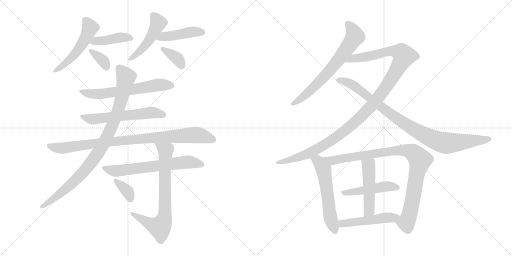
t = 0.00 s
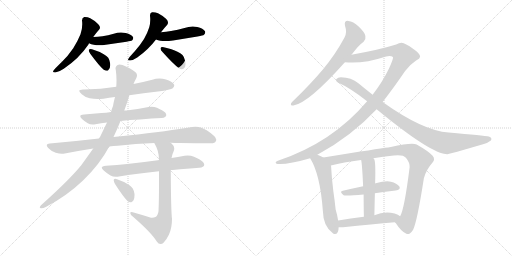
t = 3.19 s
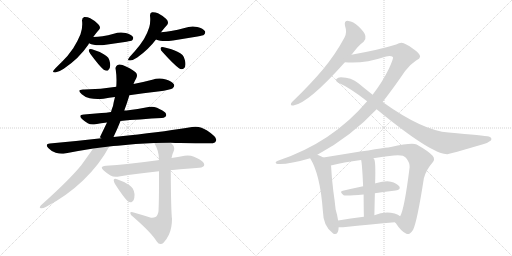
t = 6.39 s
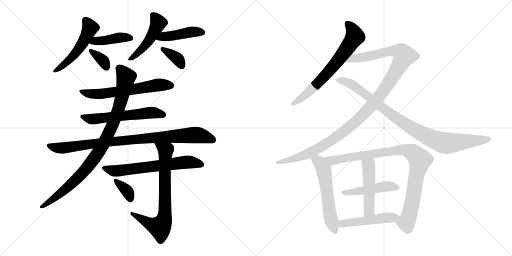
t = 9.58 s
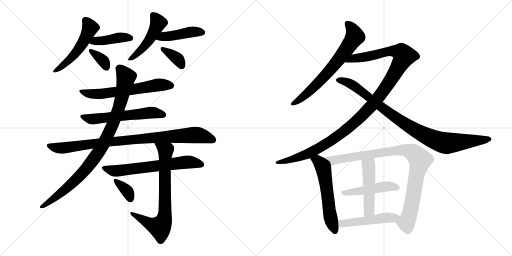
t = 12.78 s
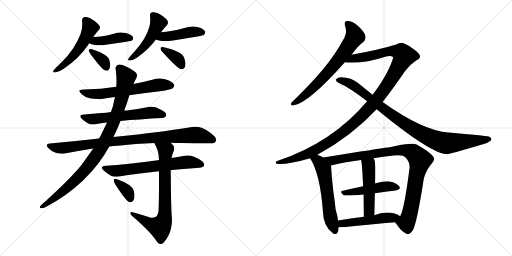
t = 15.97 s

The animated SVG that drew these frames (rendered in a browser with its animation timeline set to each time). Animation: 21 CSS @keyframes rules; one cycle of 15.97 s.

<svg version="1.1" viewBox="0 0 2048 1024" xmlns="http://www.w3.org/2000/svg">
  <g stroke="lightgray" stroke-dasharray="1,1" stroke-width="1" transform="scale(4, 4)">
    <line x1="0" y1="0" x2="256" y2="256"></line>
    <line x1="256" y1="0" x2="0" y2="256"></line>
    <line x1="128" y1="0" x2="128" y2="256"></line>
    <line x1="0" y1="128" x2="256" y2="128"></line>
    <line x1="256" y1="0" x2="512" y2="256"></line>
    <line x1="512" y1="0" x2="256" y2="256"></line>
    <line x1="384" y1="0" x2="384" y2="256"></line>
    <line x1="256" y1="128" x2="512" y2="128"></line>
  </g>
<g transform="scale(1, -1) translate(0, -850)">
   <style type="text/css">
    @keyframes keyframes0 {
      from {
       stroke: black;
       stroke-dashoffset: 525;
       stroke-width: 128;
       }
       63% {
       animation-timing-function: step-end;
       stroke: black;
       stroke-dashoffset: 0;
       stroke-width: 128;
       }
       to {
       stroke: black;
       stroke-width: 1024;
       }
       }
       #make-me-a-hanzi-animation-0 {
         animation: keyframes0 0.677246s both;
         animation-delay: 0.000000s;
         animation-timing-function: linear;
       }
    @keyframes keyframes1 {
      from {
       stroke: black;
       stroke-dashoffset: 417;
       stroke-width: 128;
       }
       58% {
       animation-timing-function: step-end;
       stroke: black;
       stroke-dashoffset: 0;
       stroke-width: 128;
       }
       to {
       stroke: black;
       stroke-width: 1024;
       }
       }
       #make-me-a-hanzi-animation-1 {
         animation: keyframes1 0.589355s both;
         animation-delay: 0.677246s;
         animation-timing-function: linear;
       }
    @keyframes keyframes2 {
      from {
       stroke: black;
       stroke-dashoffset: 355;
       stroke-width: 128;
       }
       54% {
       animation-timing-function: step-end;
       stroke: black;
       stroke-dashoffset: 0;
       stroke-width: 128;
       }
       to {
       stroke: black;
       stroke-width: 1024;
       }
       }
       #make-me-a-hanzi-animation-2 {
         animation: keyframes2 0.538900s both;
         animation-delay: 1.266601s;
         animation-timing-function: linear;
       }
    @keyframes keyframes3 {
      from {
       stroke: black;
       stroke-dashoffset: 484;
       stroke-width: 128;
       }
       61% {
       animation-timing-function: step-end;
       stroke: black;
       stroke-dashoffset: 0;
       stroke-width: 128;
       }
       to {
       stroke: black;
       stroke-width: 1024;
       }
       }
       #make-me-a-hanzi-animation-3 {
         animation: keyframes3 0.643880s both;
         animation-delay: 1.805501s;
         animation-timing-function: linear;
       }
    @keyframes keyframes4 {
      from {
       stroke: black;
       stroke-dashoffset: 439;
       stroke-width: 128;
       }
       59% {
       animation-timing-function: step-end;
       stroke: black;
       stroke-dashoffset: 0;
       stroke-width: 128;
       }
       to {
       stroke: black;
       stroke-width: 1024;
       }
       }
       #make-me-a-hanzi-animation-4 {
         animation: keyframes4 0.607259s both;
         animation-delay: 2.449381s;
         animation-timing-function: linear;
       }
    @keyframes keyframes5 {
      from {
       stroke: black;
       stroke-dashoffset: 362;
       stroke-width: 128;
       }
       54% {
       animation-timing-function: step-end;
       stroke: black;
       stroke-dashoffset: 0;
       stroke-width: 128;
       }
       to {
       stroke: black;
       stroke-width: 1024;
       }
       }
       #make-me-a-hanzi-animation-5 {
         animation: keyframes5 0.544596s both;
         animation-delay: 3.056640s;
         animation-timing-function: linear;
       }
    @keyframes keyframes6 {
      from {
       stroke: black;
       stroke-dashoffset: 623;
       stroke-width: 128;
       }
       67% {
       animation-timing-function: step-end;
       stroke: black;
       stroke-dashoffset: 0;
       stroke-width: 128;
       }
       to {
       stroke: black;
       stroke-width: 1024;
       }
       }
       #make-me-a-hanzi-animation-6 {
         animation: keyframes6 0.756999s both;
         animation-delay: 3.601236s;
         animation-timing-function: linear;
       }
    @keyframes keyframes7 {
      from {
       stroke: black;
       stroke-dashoffset: 587;
       stroke-width: 128;
       }
       66% {
       animation-timing-function: step-end;
       stroke: black;
       stroke-dashoffset: 0;
       stroke-width: 128;
       }
       to {
       stroke: black;
       stroke-width: 1024;
       }
       }
       #make-me-a-hanzi-animation-7 {
         animation: keyframes7 0.727702s both;
         animation-delay: 4.358235s;
         animation-timing-function: linear;
       }
    @keyframes keyframes8 {
      from {
       stroke: black;
       stroke-dashoffset: 918;
       stroke-width: 128;
       }
       75% {
       animation-timing-function: step-end;
       stroke: black;
       stroke-dashoffset: 0;
       stroke-width: 128;
       }
       to {
       stroke: black;
       stroke-width: 1024;
       }
       }
       #make-me-a-hanzi-animation-8 {
         animation: keyframes8 0.997070s both;
         animation-delay: 5.085937s;
         animation-timing-function: linear;
       }
    @keyframes keyframes9 {
      from {
       stroke: black;
       stroke-dashoffset: 940;
       stroke-width: 128;
       }
       75% {
       animation-timing-function: step-end;
       stroke: black;
       stroke-dashoffset: 0;
       stroke-width: 128;
       }
       to {
       stroke: black;
       stroke-width: 1024;
       }
       }
       #make-me-a-hanzi-animation-9 {
         animation: keyframes9 1.014974s both;
         animation-delay: 6.083007s;
         animation-timing-function: linear;
       }
    @keyframes keyframes10 {
      from {
       stroke: black;
       stroke-dashoffset: 653;
       stroke-width: 128;
       }
       68% {
       animation-timing-function: step-end;
       stroke: black;
       stroke-dashoffset: 0;
       stroke-width: 128;
       }
       to {
       stroke: black;
       stroke-width: 1024;
       }
       }
       #make-me-a-hanzi-animation-10 {
         animation: keyframes10 0.781413s both;
         animation-delay: 7.097981s;
         animation-timing-function: linear;
       }
    @keyframes keyframes11 {
      from {
       stroke: black;
       stroke-dashoffset: 740;
       stroke-width: 128;
       }
       71% {
       animation-timing-function: step-end;
       stroke: black;
       stroke-dashoffset: 0;
       stroke-width: 128;
       }
       to {
       stroke: black;
       stroke-width: 1024;
       }
       }
       #make-me-a-hanzi-animation-11 {
         animation: keyframes11 0.852214s both;
         animation-delay: 7.879394s;
         animation-timing-function: linear;
       }
    @keyframes keyframes12 {
      from {
       stroke: black;
       stroke-dashoffset: 355;
       stroke-width: 128;
       }
       54% {
       animation-timing-function: step-end;
       stroke: black;
       stroke-dashoffset: 0;
       stroke-width: 128;
       }
       to {
       stroke: black;
       stroke-width: 1024;
       }
       }
       #make-me-a-hanzi-animation-12 {
         animation: keyframes12 0.538900s both;
         animation-delay: 8.731608s;
         animation-timing-function: linear;
       }
    @keyframes keyframes13 {
      from {
       stroke: black;
       stroke-dashoffset: 682;
       stroke-width: 128;
       }
       69% {
       animation-timing-function: step-end;
       stroke: black;
       stroke-dashoffset: 0;
       stroke-width: 128;
       }
       to {
       stroke: black;
       stroke-width: 1024;
       }
       }
       #make-me-a-hanzi-animation-13 {
         animation: keyframes13 0.805013s both;
         animation-delay: 9.270508s;
         animation-timing-function: linear;
       }
    @keyframes keyframes14 {
      from {
       stroke: black;
       stroke-dashoffset: 1184;
       stroke-width: 128;
       }
       79% {
       animation-timing-function: step-end;
       stroke: black;
       stroke-dashoffset: 0;
       stroke-width: 128;
       }
       to {
       stroke: black;
       stroke-width: 1024;
       }
       }
       #make-me-a-hanzi-animation-14 {
         animation: keyframes14 1.213542s both;
         animation-delay: 10.075521s;
         animation-timing-function: linear;
       }
    @keyframes keyframes15 {
      from {
       stroke: black;
       stroke-dashoffset: 932;
       stroke-width: 128;
       }
       75% {
       animation-timing-function: step-end;
       stroke: black;
       stroke-dashoffset: 0;
       stroke-width: 128;
       }
       to {
       stroke: black;
       stroke-width: 1024;
       }
       }
       #make-me-a-hanzi-animation-15 {
         animation: keyframes15 1.008464s both;
         animation-delay: 11.289063s;
         animation-timing-function: linear;
       }
    @keyframes keyframes16 {
      from {
       stroke: black;
       stroke-dashoffset: 576;
       stroke-width: 128;
       }
       65% {
       animation-timing-function: step-end;
       stroke: black;
       stroke-dashoffset: 0;
       stroke-width: 128;
       }
       to {
       stroke: black;
       stroke-width: 1024;
       }
       }
       #make-me-a-hanzi-animation-16 {
         animation: keyframes16 0.718750s both;
         animation-delay: 12.297527s;
         animation-timing-function: linear;
       }
    @keyframes keyframes17 {
      from {
       stroke: black;
       stroke-dashoffset: 949;
       stroke-width: 128;
       }
       76% {
       animation-timing-function: step-end;
       stroke: black;
       stroke-dashoffset: 0;
       stroke-width: 128;
       }
       to {
       stroke: black;
       stroke-width: 1024;
       }
       }
       #make-me-a-hanzi-animation-17 {
         animation: keyframes17 1.022298s both;
         animation-delay: 13.016277s;
         animation-timing-function: linear;
       }
    @keyframes keyframes18 {
      from {
       stroke: black;
       stroke-dashoffset: 473;
       stroke-width: 128;
       }
       61% {
       animation-timing-function: step-end;
       stroke: black;
       stroke-dashoffset: 0;
       stroke-width: 128;
       }
       to {
       stroke: black;
       stroke-width: 1024;
       }
       }
       #make-me-a-hanzi-animation-18 {
         animation: keyframes18 0.634928s both;
         animation-delay: 14.038575s;
         animation-timing-function: linear;
       }
    @keyframes keyframes19 {
      from {
       stroke: black;
       stroke-dashoffset: 488;
       stroke-width: 128;
       }
       61% {
       animation-timing-function: step-end;
       stroke: black;
       stroke-dashoffset: 0;
       stroke-width: 128;
       }
       to {
       stroke: black;
       stroke-width: 1024;
       }
       }
       #make-me-a-hanzi-animation-19 {
         animation: keyframes19 0.647135s both;
         animation-delay: 14.673503s;
         animation-timing-function: linear;
       }
    @keyframes keyframes20 {
      from {
       stroke: black;
       stroke-dashoffset: 492;
       stroke-width: 128;
       }
       62% {
       animation-timing-function: step-end;
       stroke: black;
       stroke-dashoffset: 0;
       stroke-width: 128;
       }
       to {
       stroke: black;
       stroke-width: 1024;
       }
       }
       #make-me-a-hanzi-animation-20 {
         animation: keyframes20 0.650391s both;
         animation-delay: 15.320638s;
         animation-timing-function: linear;
       }
</style>
<path d="M 353.0 671.5 Q 355.0 674.5 356.0 677.5 L 373.0 702.5 Q 384.0 718.5 396.0 731.5 Q 400.0 735.5 400.0 740.5 Q 400.0 746.5 393.0 753.5 Q 379.0 768.5 361.0 777.5 Q 351.0 782.5 340.0 782.5 L 337.0 782.5 Q 328.0 780.5 328.0 768.5 Q 329.0 761.5 329.0 753.5 Q 329.0 732.5 322.0 713.5 Q 312.0 688.5 293.0 657.5 Q 272.0 626.5 247.0 602.5 Q 225.0 581.5 215.0 569.5 Q 212.0 566.5 212.0 564.5 Q 212.0 560.5 221.0 560.5 Q 236.0 562.5 255.0 575.5 Q 317.0 617.5 353.0 671.5 Z" fill="lightgray"></path> 
<path d="M 356.0 677.5 Q 365.0 672.5 375.0 671.5 Q 385.0 669.5 397.0 669.5 Q 409.0 669.5 423.0 671.5 L 506.0 683.5 Q 525.0 687.5 528.0 688.5 Q 533.0 694.5 533.0 698.5 Q 533.0 700.5 532.0 702.5 Q 525.0 712.5 503.0 718.5 Q 493.0 720.5 484.0 720.5 Q 469.0 720.5 455.0 715.5 Q 432.0 708.5 410.0 705.5 Q 391.0 702.5 373.0 702.5 C 343.0 702.5 329.0 690.5 356.0 677.5 Z" fill="lightgray"></path> 
<path d="M 355.0 650.5 L 355.0 649.5 Q 355.0 644.5 361.0 635.5 Q 397.0 586.5 415.0 571.5 Q 422.0 567.5 427.0 567.5 Q 430.0 567.5 432.0 568.5 Q 441.0 574.5 441.0 589.5 Q 441.0 594.5 440.0 599.5 Q 437.0 613.5 433.0 619.5 Q 427.0 627.5 415.0 633.5 Q 398.0 644.5 368.0 653.5 Q 365.0 654.5 362.0 654.5 Q 357.0 654.5 355.0 650.5 Z" fill="lightgray"></path> 
<path d="M 644.0 721.5 Q 657.0 738.5 669.0 751.5 Q 672.0 755.5 672.0 760.5 Q 672.0 767.5 665.0 774.5 Q 650.0 788.5 632.0 797.5 Q 622.0 801.5 612.0 801.5 L 608.0 801.5 Q 600.0 799.5 600.0 789.5 L 600.0 787.5 Q 601.0 779.5 601.0 771.5 Q 601.0 756.5 597.0 741.5 Q 591.0 721.5 576.0 694.5 Q 559.0 667.5 540.0 646.5 Q 522.0 627.5 515.0 617.5 Q 512.0 613.5 512.0 611.5 Q 512.0 608.5 518.0 608.5 L 521.0 608.5 Q 534.0 610.5 549.0 620.5 Q 594.0 652.5 624.0 692.5 L 644.0 721.5 Z" fill="lightgray"></path> 
<path d="M 624.0 692.5 Q 632.0 688.5 641.0 687.5 Q 650.0 686.5 661.0 686.5 Q 675.0 686.5 692.0 688.5 Q 741.0 697.5 790.0 704.5 Q 813.0 708.5 816.0 711.5 Q 821.0 717.5 821.0 721.5 Q 821.0 723.5 820.0 725.5 Q 813.0 736.5 789.0 742.5 Q 780.0 744.5 771.0 744.5 Q 754.0 744.5 738.0 738.5 Q 711.0 730.5 684.0 726.5 Q 665.0 722.5 644.0 721.5 C 614.0 719.5 596.0 704.5 624.0 692.5 Z" fill="lightgray"></path> 
<path d="M 642.0 657.5 L 642.0 656.5 Q 642.0 650.5 650.0 642.5 Q 695.0 592.5 716.0 577.5 Q 721.0 573.5 726.0 573.5 Q 731.0 573.5 735.0 576.5 Q 742.0 581.5 742.0 593.5 Q 742.0 600.5 740.0 608.5 Q 736.0 624.5 730.0 630.5 Q 722.0 637.5 710.0 643.5 Q 689.0 654.5 655.0 661.5 Q 652.0 662.5 650.0 662.5 Q 643.0 662.5 642.0 657.5 Z" fill="lightgray"></path> 
<path d="M 517.0 469.5 Q 574.0 478.5 632.0 484.5 Q 684.0 491.5 691.0 497.5 Q 697.0 503.5 697.0 508.5 Q 697.0 510.5 696.0 512.5 Q 689.0 525.5 664.0 532.5 Q 651.0 536.5 638.0 536.5 Q 623.0 536.5 609.0 531.5 Q 571.0 521.5 534.0 514.5 L 465.0 503.5 Q 404.0 493.5 337.0 492.5 L 332.0 492.5 Q 317.0 492.5 317.0 486.5 Q 317.0 482.5 327.0 473.5 Q 340.0 461.5 359.0 457.5 Q 373.0 454.5 391.0 454.5 Q 402.0 454.5 414.0 455.5 Q 436.0 459.5 460.0 462.5 L 517.0 469.5 Z" fill="lightgray"></path> 
<path d="M 482.0 366.5 Q 518.0 371.5 560.0 372.5 Q 608.0 377.5 647.0 378.5 Q 664.0 380.5 665.0 389.5 L 665.0 390.5 Q 665.0 400.5 648.0 409.5 Q 641.0 413.5 628.0 419.5 Q 617.0 423.5 606.0 423.5 Q 600.0 423.5 594.0 422.5 Q 551.0 414.5 506.0 408.5 L 497.0 408.5 L 444.0 402.5 Q 424.0 399.5 406.0 398.5 L 336.0 392.5 Q 321.0 391.5 321.0 385.5 Q 321.0 381.5 328.0 374.5 Q 339.0 364.5 351.0 357.5 Q 359.0 352.5 371.0 352.5 Q 376.0 352.5 382.0 353.5 Q 404.0 357.5 428.0 360.5 L 482.0 366.5 Z" fill="lightgray"></path> 
<path d="M 512.0 308.5 L 454.0 302.5 L 396.0 296.5 Q 301.0 285.5 199.0 276.5 Q 187.0 275.5 187.0 269.5 Q 187.0 265.5 193.0 258.5 Q 207.0 243.5 223.0 239.5 Q 237.0 235.5 248.0 235.5 Q 254.0 235.5 259.0 236.5 Q 315.0 247.5 373.0 256.5 L 437.0 264.5 Q 453.0 267.5 471.0 267.5 Q 542.0 275.5 617.0 278.5 L 682.0 279.5 Q 701.0 278.5 720.0 278.5 Q 816.0 277.5 840.0 277.5 L 844.0 277.5 Q 860.0 277.5 863.0 285.5 Q 865.0 288.5 865.0 292.5 Q 865.0 300.5 853.0 309.5 Q 827.0 332.5 806.0 339.5 Q 795.0 343.5 782.0 343.5 Q 775.0 343.5 768.0 342.5 Q 674.0 326.5 512.0 308.5 Z" fill="lightgray"></path> 
<path d="M 454.0 302.5 Q 469.0 333.5 482.0 366.5 L 497.0 408.5 Q 507.0 434.5 516.0 464.5 Q 517.0 466.5 517.0 469.5 L 534.0 514.5 Q 539.0 527.5 545.0 537.5 Q 548.0 543.5 548.0 548.5 Q 548.0 554.5 545.0 558.5 Q 537.0 568.5 506.0 583.5 Q 488.0 592.5 478.0 592.5 Q 476.0 592.5 474.0 591.5 Q 462.0 587.5 462.0 576.5 Q 462.0 574.5 463.0 571.5 Q 466.0 550.5 466.0 529.5 Q 466.0 516.5 465.0 503.5 L 460.0 462.5 Q 455.0 444.5 452.0 426.5 Q 447.0 414.5 444.0 402.5 L 428.0 360.5 L 400.0 302.5 Q 397.0 299.5 396.0 296.5 L 373.0 256.5 L 325.0 189.5 Q 278.0 131.5 164.0 29.5 Q 159.0 24.5 159.0 21.5 Q 159.0 18.5 164.0 17.5 L 166.0 17.5 Q 173.0 17.5 183.0 22.5 Q 266.0 65.5 332.0 128.5 Q 398.0 191.5 437.0 264.5 L 454.0 302.5 Z" fill="lightgray"></path> 
<path d="M 636.0 211.5 Q 632.0 209.5 631.0 209.5 Q 566.0 200.5 509.0 194.5 Q 469.0 190.5 424.0 187.5 Q 407.0 186.5 407.0 179.5 Q 407.0 175.5 416.0 167.5 Q 427.0 157.5 442.0 148.5 Q 451.0 143.5 464.0 143.5 Q 470.0 143.5 476.0 144.5 Q 548.0 156.5 636.0 165.5 L 683.0 170.5 L 691.0 170.5 Q 751.0 176.5 797.0 179.5 Q 816.0 181.5 817.0 190.5 L 817.0 191.5 Q 817.0 202.5 797.0 213.5 Q 791.0 217.5 776.0 223.5 Q 764.0 228.5 750.0 228.5 Q 744.0 228.5 738.0 227.5 Q 711.0 221.5 686.0 218.5 L 636.0 211.5 Z" fill="lightgray"></path> 
<path d="M 617.0 278.5 Q 636.0 247.5 636.0 211.5 L 636.0 165.5 L 636.0 116.5 Q 636.0 48.5 634.0 5.5 Q 631.0 -13.5 622.0 -17.5 Q 616.0 -20.5 608.0 -20.5 L 604.0 -20.5 Q 567.0 -8.5 531.0 1.5 Q 528.0 2.5 526.0 2.5 Q 521.0 2.5 521.0 -1.5 Q 522.0 -9.5 531.0 -15.5 Q 605.0 -79.5 627.0 -115.5 Q 634.0 -125.5 642.0 -125.5 Q 649.0 -125.5 655.0 -119.5 Q 667.0 -106.5 676.0 -87.5 Q 688.0 -60.5 688.0 -24.5 Q 684.0 2.5 683.0 170.5 L 686.0 218.5 Q 689.0 234.5 695.0 246.5 Q 697.0 251.5 697.0 256.5 Q 697.0 267.5 687.0 275.5 Q 683.0 279.5 682.0 279.5 C 660.0 300.5 603.0 304.5 617.0 278.5 Z" fill="lightgray"></path> 
<path d="M 455.0 131.5 L 455.0 128.5 Q 455.0 123.5 460.0 114.5 Q 493.0 63.5 509.0 47.5 Q 516.0 41.5 522.0 41.5 Q 525.0 41.5 527.0 42.5 Q 538.0 48.5 538.0 70.5 L 538.0 74.5 Q 535.0 90.5 531.0 96.5 Q 525.0 104.5 515.0 111.5 Q 498.0 123.5 468.0 133.5 Q 464.0 135.5 461.0 135.5 Q 457.0 135.5 455.0 131.5 Z" fill="lightgray"></path> 
<path d="M 1405.5 631.5 Q 1406.5 632.5 1408.5 634.5 Q 1433.5 668.5 1454.5 683.5 Q 1464.5 693.5 1461.5 706.5 Q 1460.5 719.5 1434.5 744.5 Q 1412.5 765.5 1393.5 766.5 Q 1374.5 767.5 1380.5 745.5 Q 1389.5 720.5 1377.5 699.5 Q 1341.5 632.5 1291.5 572.5 Q 1242.5 514.5 1178.5 452.5 Q 1168.5 443.5 1164.5 437.5 Q 1160.5 427.5 1173.5 428.5 Q 1233.5 437.5 1379.5 601.5 L 1405.5 631.5 Z" fill="lightgray"></path> 
<path d="M 1269.5 231.5 Q 1404.5 304.5 1506.5 413.5 L 1530.5 442.5 Q 1573.5 497.5 1620.5 566.5 Q 1638.5 591.5 1664.5 608.5 Q 1679.5 615.5 1680.5 623.5 Q 1680.5 636.5 1653.5 654.5 Q 1620.5 678.5 1606.5 679.5 Q 1596.5 679.5 1584.5 672.5 Q 1517.5 651.5 1405.5 631.5 C 1375.5 626.5 1349.5 603.5 1379.5 601.5 Q 1446.5 592.5 1544.5 624.5 Q 1563.5 628.5 1571.5 622.5 Q 1575.5 618.5 1555.5 575.5 Q 1530.5 523.5 1490.5 471.5 L 1468.5 445.5 Q 1329.5 280.5 1111.5 207.5 Q 1101.5 204.5 1102.5 199.5 Q 1102.5 195.5 1110.5 194.5 Q 1152.5 191.5 1240.5 217.5 L 1269.5 231.5 Z" fill="lightgray"></path> 
<path d="M 1506.5 413.5 Q 1725.5 233.5 1789.5 233.5 Q 1795.5 233.5 1935.5 274.5 Q 1950.5 278.5 1963.5 288.5 Q 1970.5 298.5 1955.5 304.5 Q 1936.5 308.5 1794.5 320.5 Q 1691.5 327.5 1530.5 442.5 L 1490.5 471.5 Q 1462.5 493.5 1433.5 517.5 Q 1405.5 541.5 1363.5 541.5 Q 1351.5 541.5 1344.5 533.5 Q 1341.5 526.5 1351.5 520.5 Q 1399.5 499.5 1468.5 445.5 L 1506.5 413.5 Z" fill="lightgray"></path> 
<path d="M 1293.5 220.5 Q 1281.5 227.5 1269.5 231.5 C 1241.5 242.5 1225.5 243.5 1240.5 217.5 Q 1280.5 154.5 1291.5 6.5 Q 1292.5 -54.5 1331.5 -82.5 Q 1332.5 -83.5 1335.5 -85.5 Q 1354.5 -89.5 1354.5 -58.5 L 1352.5 -31.5 Q 1349.5 -10.5 1342.5 12.5 Q 1339.5 43.5 1333.5 84.5 Q 1326.5 139.5 1324.5 183.5 Q 1324.5 186.5 1323.5 188.5 C 1321.5 205.5 1319.5 206.5 1293.5 220.5 Z" fill="lightgray"></path> 
<path d="M 1579.5 -38.5 Q 1580.5 -39.5 1583.5 -42.5 Q 1605.5 -76.5 1625.5 -84.5 Q 1637.5 -91.5 1652.5 -68.5 Q 1668.5 -35.5 1695.5 137.5 Q 1704.5 171.5 1729.5 199.5 Q 1742.5 212.5 1730.5 227.5 Q 1714.5 245.5 1666.5 272.5 Q 1648.5 281.5 1563.5 262.5 Q 1560.5 262.5 1404.5 238.5 Q 1343.5 228.5 1293.5 220.5 C 1263.5 215.5 1294.5 181.5 1323.5 188.5 Q 1372.5 201.5 1444.5 210.5 L 1493.5 217.5 Q 1530.5 224.5 1575.5 228.5 Q 1612.5 232.5 1623.5 219.5 Q 1639.5 200.5 1638.5 181.5 Q 1617.5 13.5 1600.5 -14.5 C 1589.5 -42.5 1571.5 -28.5 1579.5 -38.5 Z" fill="lightgray"></path> 
<path d="M 1499.5 77.5 Q 1542.5 84.5 1582.5 88.5 Q 1604.5 92.5 1597.5 104.5 Q 1587.5 117.5 1563.5 123.5 Q 1541.5 127.5 1502.5 117.5 Q 1499.5 117.5 1500.5 116.5 C 1492.5 114.5 1481.5 111.5 1452.5 105.5 Q 1409.5 96.5 1371.5 87.5 Q 1355.5 84.5 1374.5 69.5 Q 1381.5 65.5 1454.5 72.5 L 1499.5 77.5 Z" fill="lightgray"></path> 
<path d="M 1497.5 -10.5 Q 1498.5 35.5 1499.5 77.5 L 1500.5 116.5 Q 1503.5 210.5 1495.5 215.5 Q 1494.5 216.5 1493.5 217.5 C 1476.5 242.5 1439.5 240.5 1444.5 210.5 Q 1448.5 195.5 1452.5 105.5 L 1454.5 72.5 Q 1454.5 35.5 1455.5 -16.5 C 1456.5 -46.5 1496.5 -40.5 1497.5 -10.5 Z" fill="lightgray"></path> 
<path d="M 1354.5 -58.5 Q 1363.5 -58.5 1372.5 -58.5 Q 1489.5 -45.5 1579.5 -38.5 C 1609.5 -36.5 1624.5 -32.5 1600.5 -14.5 Q 1593.5 -7.5 1578.5 -3.5 Q 1535.5 5.5 1497.5 -10.5 L 1455.5 -16.5 Q 1401.5 -23.5 1352.5 -31.5 C 1322.5 -36.5 1324.5 -58.5 1354.5 -58.5 Z" fill="lightgray"></path> 
      <clipPath id="make-me-a-hanzi-clip-0">
      <path d="M 353.0 671.5 Q 355.0 674.5 356.0 677.5 L 373.0 702.5 Q 384.0 718.5 396.0 731.5 Q 400.0 735.5 400.0 740.5 Q 400.0 746.5 393.0 753.5 Q 379.0 768.5 361.0 777.5 Q 351.0 782.5 340.0 782.5 L 337.0 782.5 Q 328.0 780.5 328.0 768.5 Q 329.0 761.5 329.0 753.5 Q 329.0 732.5 322.0 713.5 Q 312.0 688.5 293.0 657.5 Q 272.0 626.5 247.0 602.5 Q 225.0 581.5 215.0 569.5 Q 212.0 566.5 212.0 564.5 Q 212.0 560.5 221.0 560.5 Q 236.0 562.5 255.0 575.5 Q 317.0 617.5 353.0 671.5 Z" fill="lightgray"></path>
      </clipPath>
      <path clip-path="url(#make-me-a-hanzi-clip-0)" d="M 339.0 772.5 L 360.0 737.5 L 324.0 666.5 L 267.0 600.5 L 217.0 564.5 " fill="none" id="make-me-a-hanzi-animation-0" stroke-dasharray="397 794" stroke-linecap="round"></path>

      <clipPath id="make-me-a-hanzi-clip-1">
      <path d="M 356.0 677.5 Q 365.0 672.5 375.0 671.5 Q 385.0 669.5 397.0 669.5 Q 409.0 669.5 423.0 671.5 L 506.0 683.5 Q 525.0 687.5 528.0 688.5 Q 533.0 694.5 533.0 698.5 Q 533.0 700.5 532.0 702.5 Q 525.0 712.5 503.0 718.5 Q 493.0 720.5 484.0 720.5 Q 469.0 720.5 455.0 715.5 Q 432.0 708.5 410.0 705.5 Q 391.0 702.5 373.0 702.5 C 343.0 702.5 329.0 690.5 356.0 677.5 Z" fill="lightgray"></path>
      </clipPath>
      <path clip-path="url(#make-me-a-hanzi-clip-1)" d="M 363.0 681.5 L 478.0 700.5 L 522.0 697.5 " fill="none" id="make-me-a-hanzi-animation-1" stroke-dasharray="289 578" stroke-linecap="round"></path>

      <clipPath id="make-me-a-hanzi-clip-2">
      <path d="M 355.0 650.5 L 355.0 649.5 Q 355.0 644.5 361.0 635.5 Q 397.0 586.5 415.0 571.5 Q 422.0 567.5 427.0 567.5 Q 430.0 567.5 432.0 568.5 Q 441.0 574.5 441.0 589.5 Q 441.0 594.5 440.0 599.5 Q 437.0 613.5 433.0 619.5 Q 427.0 627.5 415.0 633.5 Q 398.0 644.5 368.0 653.5 Q 365.0 654.5 362.0 654.5 Q 357.0 654.5 355.0 650.5 Z" fill="lightgray"></path>
      </clipPath>
      <path clip-path="url(#make-me-a-hanzi-clip-2)" d="M 360.0 650.5 L 409.0 611.5 L 427.0 579.5 " fill="none" id="make-me-a-hanzi-animation-2" stroke-dasharray="227 454" stroke-linecap="round"></path>

      <clipPath id="make-me-a-hanzi-clip-3">
      <path d="M 644.0 721.5 Q 657.0 738.5 669.0 751.5 Q 672.0 755.5 672.0 760.5 Q 672.0 767.5 665.0 774.5 Q 650.0 788.5 632.0 797.5 Q 622.0 801.5 612.0 801.5 L 608.0 801.5 Q 600.0 799.5 600.0 789.5 L 600.0 787.5 Q 601.0 779.5 601.0 771.5 Q 601.0 756.5 597.0 741.5 Q 591.0 721.5 576.0 694.5 Q 559.0 667.5 540.0 646.5 Q 522.0 627.5 515.0 617.5 Q 512.0 613.5 512.0 611.5 Q 512.0 608.5 518.0 608.5 L 521.0 608.5 Q 534.0 610.5 549.0 620.5 Q 594.0 652.5 624.0 692.5 L 644.0 721.5 Z" fill="lightgray"></path>
      </clipPath>
      <path clip-path="url(#make-me-a-hanzi-clip-3)" d="M 610.0 791.5 L 632.0 757.5 L 615.0 720.5 L 559.0 645.5 L 517.0 613.5 " fill="none" id="make-me-a-hanzi-animation-3" stroke-dasharray="356 712" stroke-linecap="round"></path>

      <clipPath id="make-me-a-hanzi-clip-4">
      <path d="M 624.0 692.5 Q 632.0 688.5 641.0 687.5 Q 650.0 686.5 661.0 686.5 Q 675.0 686.5 692.0 688.5 Q 741.0 697.5 790.0 704.5 Q 813.0 708.5 816.0 711.5 Q 821.0 717.5 821.0 721.5 Q 821.0 723.5 820.0 725.5 Q 813.0 736.5 789.0 742.5 Q 780.0 744.5 771.0 744.5 Q 754.0 744.5 738.0 738.5 Q 711.0 730.5 684.0 726.5 Q 665.0 722.5 644.0 721.5 C 614.0 719.5 596.0 704.5 624.0 692.5 Z" fill="lightgray"></path>
      </clipPath>
      <path clip-path="url(#make-me-a-hanzi-clip-4)" d="M 630.0 695.5 L 654.0 704.5 L 758.0 721.5 L 810.0 720.5 " fill="none" id="make-me-a-hanzi-animation-4" stroke-dasharray="311 622" stroke-linecap="round"></path>

      <clipPath id="make-me-a-hanzi-clip-5">
      <path d="M 642.0 657.5 L 642.0 656.5 Q 642.0 650.5 650.0 642.5 Q 695.0 592.5 716.0 577.5 Q 721.0 573.5 726.0 573.5 Q 731.0 573.5 735.0 576.5 Q 742.0 581.5 742.0 593.5 Q 742.0 600.5 740.0 608.5 Q 736.0 624.5 730.0 630.5 Q 722.0 637.5 710.0 643.5 Q 689.0 654.5 655.0 661.5 Q 652.0 662.5 650.0 662.5 Q 643.0 662.5 642.0 657.5 Z" fill="lightgray"></path>
      </clipPath>
      <path clip-path="url(#make-me-a-hanzi-clip-5)" d="M 648.0 657.5 L 704.0 620.5 L 726.0 588.5 " fill="none" id="make-me-a-hanzi-animation-5" stroke-dasharray="234 468" stroke-linecap="round"></path>

      <clipPath id="make-me-a-hanzi-clip-6">
      <path d="M 517.0 469.5 Q 574.0 478.5 632.0 484.5 Q 684.0 491.5 691.0 497.5 Q 697.0 503.5 697.0 508.5 Q 697.0 510.5 696.0 512.5 Q 689.0 525.5 664.0 532.5 Q 651.0 536.5 638.0 536.5 Q 623.0 536.5 609.0 531.5 Q 571.0 521.5 534.0 514.5 L 465.0 503.5 Q 404.0 493.5 337.0 492.5 L 332.0 492.5 Q 317.0 492.5 317.0 486.5 Q 317.0 482.5 327.0 473.5 Q 340.0 461.5 359.0 457.5 Q 373.0 454.5 391.0 454.5 Q 402.0 454.5 414.0 455.5 Q 436.0 459.5 460.0 462.5 L 517.0 469.5 Z" fill="lightgray"></path>
      </clipPath>
      <path clip-path="url(#make-me-a-hanzi-clip-6)" d="M 322.0 485.5 L 358.0 475.5 L 396.0 474.5 L 633.0 510.5 L 685.0 507.5 " fill="none" id="make-me-a-hanzi-animation-6" stroke-dasharray="495 990" stroke-linecap="round"></path>

      <clipPath id="make-me-a-hanzi-clip-7">
      <path d="M 482.0 366.5 Q 518.0 371.5 560.0 372.5 Q 608.0 377.5 647.0 378.5 Q 664.0 380.5 665.0 389.5 L 665.0 390.5 Q 665.0 400.5 648.0 409.5 Q 641.0 413.5 628.0 419.5 Q 617.0 423.5 606.0 423.5 Q 600.0 423.5 594.0 422.5 Q 551.0 414.5 506.0 408.5 L 497.0 408.5 L 444.0 402.5 Q 424.0 399.5 406.0 398.5 L 336.0 392.5 Q 321.0 391.5 321.0 385.5 Q 321.0 381.5 328.0 374.5 Q 339.0 364.5 351.0 357.5 Q 359.0 352.5 371.0 352.5 Q 376.0 352.5 382.0 353.5 Q 404.0 357.5 428.0 360.5 L 482.0 366.5 Z" fill="lightgray"></path>
      </clipPath>
      <path clip-path="url(#make-me-a-hanzi-clip-7)" d="M 329.0 382.5 L 368.0 373.5 L 602.0 400.5 L 657.0 390.5 " fill="none" id="make-me-a-hanzi-animation-7" stroke-dasharray="459 918" stroke-linecap="round"></path>

      <clipPath id="make-me-a-hanzi-clip-8">
      <path d="M 512.0 308.5 L 454.0 302.5 L 396.0 296.5 Q 301.0 285.5 199.0 276.5 Q 187.0 275.5 187.0 269.5 Q 187.0 265.5 193.0 258.5 Q 207.0 243.5 223.0 239.5 Q 237.0 235.5 248.0 235.5 Q 254.0 235.5 259.0 236.5 Q 315.0 247.5 373.0 256.5 L 437.0 264.5 Q 453.0 267.5 471.0 267.5 Q 542.0 275.5 617.0 278.5 L 682.0 279.5 Q 701.0 278.5 720.0 278.5 Q 816.0 277.5 840.0 277.5 L 844.0 277.5 Q 860.0 277.5 863.0 285.5 Q 865.0 288.5 865.0 292.5 Q 865.0 300.5 853.0 309.5 Q 827.0 332.5 806.0 339.5 Q 795.0 343.5 782.0 343.5 Q 775.0 343.5 768.0 342.5 Q 674.0 326.5 512.0 308.5 Z" fill="lightgray"></path>
      </clipPath>
      <path clip-path="url(#make-me-a-hanzi-clip-8)" d="M 196.0 267.5 L 244.0 257.5 L 542.0 294.5 L 768.0 310.5 L 805.0 307.5 L 852.0 292.5 " fill="none" id="make-me-a-hanzi-animation-8" stroke-dasharray="790 1580" stroke-linecap="round"></path>

      <clipPath id="make-me-a-hanzi-clip-9">
      <path d="M 454.0 302.5 Q 469.0 333.5 482.0 366.5 L 497.0 408.5 Q 507.0 434.5 516.0 464.5 Q 517.0 466.5 517.0 469.5 L 534.0 514.5 Q 539.0 527.5 545.0 537.5 Q 548.0 543.5 548.0 548.5 Q 548.0 554.5 545.0 558.5 Q 537.0 568.5 506.0 583.5 Q 488.0 592.5 478.0 592.5 Q 476.0 592.5 474.0 591.5 Q 462.0 587.5 462.0 576.5 Q 462.0 574.5 463.0 571.5 Q 466.0 550.5 466.0 529.5 Q 466.0 516.5 465.0 503.5 L 460.0 462.5 Q 455.0 444.5 452.0 426.5 Q 447.0 414.5 444.0 402.5 L 428.0 360.5 L 400.0 302.5 Q 397.0 299.5 396.0 296.5 L 373.0 256.5 L 325.0 189.5 Q 278.0 131.5 164.0 29.5 Q 159.0 24.5 159.0 21.5 Q 159.0 18.5 164.0 17.5 L 166.0 17.5 Q 173.0 17.5 183.0 22.5 Q 266.0 65.5 332.0 128.5 Q 398.0 191.5 437.0 264.5 L 454.0 302.5 Z" fill="lightgray"></path>
      </clipPath>
      <path clip-path="url(#make-me-a-hanzi-clip-9)" d="M 477.0 576.5 L 504.0 541.5 L 488.0 465.5 L 447.0 343.5 L 404.0 257.5 L 353.0 185.5 L 301.0 128.5 L 246.0 79.5 L 165.0 23.5 " fill="none" id="make-me-a-hanzi-animation-9" stroke-dasharray="812 1624" stroke-linecap="round"></path>

      <clipPath id="make-me-a-hanzi-clip-10">
      <path d="M 636.0 211.5 Q 632.0 209.5 631.0 209.5 Q 566.0 200.5 509.0 194.5 Q 469.0 190.5 424.0 187.5 Q 407.0 186.5 407.0 179.5 Q 407.0 175.5 416.0 167.5 Q 427.0 157.5 442.0 148.5 Q 451.0 143.5 464.0 143.5 Q 470.0 143.5 476.0 144.5 Q 548.0 156.5 636.0 165.5 L 683.0 170.5 L 691.0 170.5 Q 751.0 176.5 797.0 179.5 Q 816.0 181.5 817.0 190.5 L 817.0 191.5 Q 817.0 202.5 797.0 213.5 Q 791.0 217.5 776.0 223.5 Q 764.0 228.5 750.0 228.5 Q 744.0 228.5 738.0 227.5 Q 711.0 221.5 686.0 218.5 L 636.0 211.5 Z" fill="lightgray"></path>
      </clipPath>
      <path clip-path="url(#make-me-a-hanzi-clip-10)" d="M 416.0 176.5 L 468.0 166.5 L 754.0 202.5 L 809.0 191.5 " fill="none" id="make-me-a-hanzi-animation-10" stroke-dasharray="525 1050" stroke-linecap="round"></path>

      <clipPath id="make-me-a-hanzi-clip-11">
      <path d="M 617.0 278.5 Q 636.0 247.5 636.0 211.5 L 636.0 165.5 L 636.0 116.5 Q 636.0 48.5 634.0 5.5 Q 631.0 -13.5 622.0 -17.5 Q 616.0 -20.5 608.0 -20.5 L 604.0 -20.5 Q 567.0 -8.5 531.0 1.5 Q 528.0 2.5 526.0 2.5 Q 521.0 2.5 521.0 -1.5 Q 522.0 -9.5 531.0 -15.5 Q 605.0 -79.5 627.0 -115.5 Q 634.0 -125.5 642.0 -125.5 Q 649.0 -125.5 655.0 -119.5 Q 667.0 -106.5 676.0 -87.5 Q 688.0 -60.5 688.0 -24.5 Q 684.0 2.5 683.0 170.5 L 686.0 218.5 Q 689.0 234.5 695.0 246.5 Q 697.0 251.5 697.0 256.5 Q 697.0 267.5 687.0 275.5 Q 683.0 279.5 682.0 279.5 C 660.0 300.5 603.0 304.5 617.0 278.5 Z" fill="lightgray"></path>
      </clipPath>
      <path clip-path="url(#make-me-a-hanzi-clip-11)" d="M 624.0 273.5 L 663.0 248.5 L 657.0 -25.5 L 640.0 -58.5 L 597.0 -44.5 L 527.0 -3.5 " fill="none" id="make-me-a-hanzi-animation-11" stroke-dasharray="612 1224" stroke-linecap="round"></path>

      <clipPath id="make-me-a-hanzi-clip-12">
      <path d="M 455.0 131.5 L 455.0 128.5 Q 455.0 123.5 460.0 114.5 Q 493.0 63.5 509.0 47.5 Q 516.0 41.5 522.0 41.5 Q 525.0 41.5 527.0 42.5 Q 538.0 48.5 538.0 70.5 L 538.0 74.5 Q 535.0 90.5 531.0 96.5 Q 525.0 104.5 515.0 111.5 Q 498.0 123.5 468.0 133.5 Q 464.0 135.5 461.0 135.5 Q 457.0 135.5 455.0 131.5 Z" fill="lightgray"></path>
      </clipPath>
      <path clip-path="url(#make-me-a-hanzi-clip-12)" d="M 460.0 130.5 L 505.0 89.5 L 522.0 55.5 " fill="none" id="make-me-a-hanzi-animation-12" stroke-dasharray="227 454" stroke-linecap="round"></path>

      <clipPath id="make-me-a-hanzi-clip-13">
      <path d="M 1405.5 631.5 Q 1406.5 632.5 1408.5 634.5 Q 1433.5 668.5 1454.5 683.5 Q 1464.5 693.5 1461.5 706.5 Q 1460.5 719.5 1434.5 744.5 Q 1412.5 765.5 1393.5 766.5 Q 1374.5 767.5 1380.5 745.5 Q 1389.5 720.5 1377.5 699.5 Q 1341.5 632.5 1291.5 572.5 Q 1242.5 514.5 1178.5 452.5 Q 1168.5 443.5 1164.5 437.5 Q 1160.5 427.5 1173.5 428.5 Q 1233.5 437.5 1379.5 601.5 L 1405.5 631.5 Z" fill="lightgray"></path>
      </clipPath>
      <path clip-path="url(#make-me-a-hanzi-clip-13)" d="M 1391.5 753.5 L 1411.5 730.5 L 1420.5 704.5 L 1389.5 658.5 L 1353.5 608.5 L 1280.5 526.5 L 1222.5 471.5 L 1172.5 436.5 " fill="none" id="make-me-a-hanzi-animation-13" stroke-dasharray="554 1108" stroke-linecap="round"></path>

      <clipPath id="make-me-a-hanzi-clip-14">
      <path d="M 1269.5 231.5 Q 1404.5 304.5 1506.5 413.5 L 1530.5 442.5 Q 1573.5 497.5 1620.5 566.5 Q 1638.5 591.5 1664.5 608.5 Q 1679.5 615.5 1680.5 623.5 Q 1680.5 636.5 1653.5 654.5 Q 1620.5 678.5 1606.5 679.5 Q 1596.5 679.5 1584.5 672.5 Q 1517.5 651.5 1405.5 631.5 C 1375.5 626.5 1349.5 603.5 1379.5 601.5 Q 1446.5 592.5 1544.5 624.5 Q 1563.5 628.5 1571.5 622.5 Q 1575.5 618.5 1555.5 575.5 Q 1530.5 523.5 1490.5 471.5 L 1468.5 445.5 Q 1329.5 280.5 1111.5 207.5 Q 1101.5 204.5 1102.5 199.5 Q 1102.5 195.5 1110.5 194.5 Q 1152.5 191.5 1240.5 217.5 L 1269.5 231.5 Z" fill="lightgray"></path>
      </clipPath>
      <path clip-path="url(#make-me-a-hanzi-clip-14)" d="M 1386.5 604.5 L 1417.5 617.5 L 1559.5 645.5 L 1605.5 640.5 L 1615.5 625.5 L 1532.5 485.5 L 1491.5 433.5 L 1407.5 349.5 L 1333.5 293.5 L 1226.5 232.5 L 1162.5 210.5 L 1109.5 201.5 " fill="none" id="make-me-a-hanzi-animation-14" stroke-dasharray="1056 2112" stroke-linecap="round"></path>

      <clipPath id="make-me-a-hanzi-clip-15">
      <path d="M 1506.5 413.5 Q 1725.5 233.5 1789.5 233.5 Q 1795.5 233.5 1935.5 274.5 Q 1950.5 278.5 1963.5 288.5 Q 1970.5 298.5 1955.5 304.5 Q 1936.5 308.5 1794.5 320.5 Q 1691.5 327.5 1530.5 442.5 L 1490.5 471.5 Q 1462.5 493.5 1433.5 517.5 Q 1405.5 541.5 1363.5 541.5 Q 1351.5 541.5 1344.5 533.5 Q 1341.5 526.5 1351.5 520.5 Q 1399.5 499.5 1468.5 445.5 L 1506.5 413.5 Z" fill="lightgray"></path>
      </clipPath>
      <path clip-path="url(#make-me-a-hanzi-clip-15)" d="M 1353.5 529.5 L 1406.5 513.5 L 1568.5 388.5 L 1659.5 330.5 L 1752.5 286.5 L 1790.5 277.5 L 1955.5 294.5 " fill="none" id="make-me-a-hanzi-animation-15" stroke-dasharray="804 1608" stroke-linecap="round"></path>

      <clipPath id="make-me-a-hanzi-clip-16">
      <path d="M 1293.5 220.5 Q 1281.5 227.5 1269.5 231.5 C 1241.5 242.5 1225.5 243.5 1240.5 217.5 Q 1280.5 154.5 1291.5 6.5 Q 1292.5 -54.5 1331.5 -82.5 Q 1332.5 -83.5 1335.5 -85.5 Q 1354.5 -89.5 1354.5 -58.5 L 1352.5 -31.5 Q 1349.5 -10.5 1342.5 12.5 Q 1339.5 43.5 1333.5 84.5 Q 1326.5 139.5 1324.5 183.5 Q 1324.5 186.5 1323.5 188.5 C 1321.5 205.5 1319.5 206.5 1293.5 220.5 Z" fill="lightgray"></path>
      </clipPath>
      <path clip-path="url(#make-me-a-hanzi-clip-16)" d="M 1247.5 215.5 L 1276.5 202.5 L 1294.5 174.5 L 1321.5 -15.5 L 1339.5 -75.5 " fill="none" id="make-me-a-hanzi-animation-16" stroke-dasharray="448 896" stroke-linecap="round"></path>

      <clipPath id="make-me-a-hanzi-clip-17">
      <path d="M 1579.5 -38.5 Q 1580.5 -39.5 1583.5 -42.5 Q 1605.5 -76.5 1625.5 -84.5 Q 1637.5 -91.5 1652.5 -68.5 Q 1668.5 -35.5 1695.5 137.5 Q 1704.5 171.5 1729.5 199.5 Q 1742.5 212.5 1730.5 227.5 Q 1714.5 245.5 1666.5 272.5 Q 1648.5 281.5 1563.5 262.5 Q 1560.5 262.5 1404.5 238.5 Q 1343.5 228.5 1293.5 220.5 C 1263.5 215.5 1294.5 181.5 1323.5 188.5 Q 1372.5 201.5 1444.5 210.5 L 1493.5 217.5 Q 1530.5 224.5 1575.5 228.5 Q 1612.5 232.5 1623.5 219.5 Q 1639.5 200.5 1638.5 181.5 Q 1617.5 13.5 1600.5 -14.5 C 1589.5 -42.5 1571.5 -28.5 1579.5 -38.5 Z" fill="lightgray"></path>
      </clipPath>
      <path clip-path="url(#make-me-a-hanzi-clip-17)" d="M 1300.5 217.5 L 1338.5 209.5 L 1578.5 248.5 L 1618.5 249.5 L 1658.5 234.5 L 1680.5 210.5 L 1636.5 -13.5 L 1625.5 -40.5 L 1587.5 -34.5 " fill="none" id="make-me-a-hanzi-animation-17" stroke-dasharray="821 1642" stroke-linecap="round"></path>

      <clipPath id="make-me-a-hanzi-clip-18">
      <path d="M 1499.5 77.5 Q 1542.5 84.5 1582.5 88.5 Q 1604.5 92.5 1597.5 104.5 Q 1587.5 117.5 1563.5 123.5 Q 1541.5 127.5 1502.5 117.5 Q 1499.5 117.5 1500.5 116.5 C 1492.5 114.5 1481.5 111.5 1452.5 105.5 Q 1409.5 96.5 1371.5 87.5 Q 1355.5 84.5 1374.5 69.5 Q 1381.5 65.5 1454.5 72.5 L 1499.5 77.5 Z" fill="lightgray"></path>
      </clipPath>
      <path clip-path="url(#make-me-a-hanzi-clip-18)" d="M 1372.5 78.5 L 1531.5 103.5 L 1565.5 105.5 L 1586.5 99.5 " fill="none" id="make-me-a-hanzi-animation-18" stroke-dasharray="345 690" stroke-linecap="round"></path>

      <clipPath id="make-me-a-hanzi-clip-19">
      <path d="M 1497.5 -10.5 Q 1498.5 35.5 1499.5 77.5 L 1500.5 116.5 Q 1503.5 210.5 1495.5 215.5 Q 1494.5 216.5 1493.5 217.5 C 1476.5 242.5 1439.5 240.5 1444.5 210.5 Q 1448.5 195.5 1452.5 105.5 L 1454.5 72.5 Q 1454.5 35.5 1455.5 -16.5 C 1456.5 -46.5 1496.5 -40.5 1497.5 -10.5 Z" fill="lightgray"></path>
      </clipPath>
      <path clip-path="url(#make-me-a-hanzi-clip-19)" d="M 1450.5 208.5 L 1474.5 186.5 L 1476.5 152.5 L 1476.5 12.5 L 1461.5 -7.5 " fill="none" id="make-me-a-hanzi-animation-19" stroke-dasharray="360 720" stroke-linecap="round"></path>

      <clipPath id="make-me-a-hanzi-clip-20">
      <path d="M 1354.5 -58.5 Q 1363.5 -58.5 1372.5 -58.5 Q 1489.5 -45.5 1579.5 -38.5 C 1609.5 -36.5 1624.5 -32.5 1600.5 -14.5 Q 1593.5 -7.5 1578.5 -3.5 Q 1535.5 5.5 1497.5 -10.5 L 1455.5 -16.5 Q 1401.5 -23.5 1352.5 -31.5 C 1322.5 -36.5 1324.5 -58.5 1354.5 -58.5 Z" fill="lightgray"></path>
      </clipPath>
      <path clip-path="url(#make-me-a-hanzi-clip-20)" d="M 1359.5 -51.5 L 1376.5 -42.5 L 1591.5 -17.5 " fill="none" id="make-me-a-hanzi-animation-20" stroke-dasharray="364 728" stroke-linecap="round"></path>

</g>
</svg>
